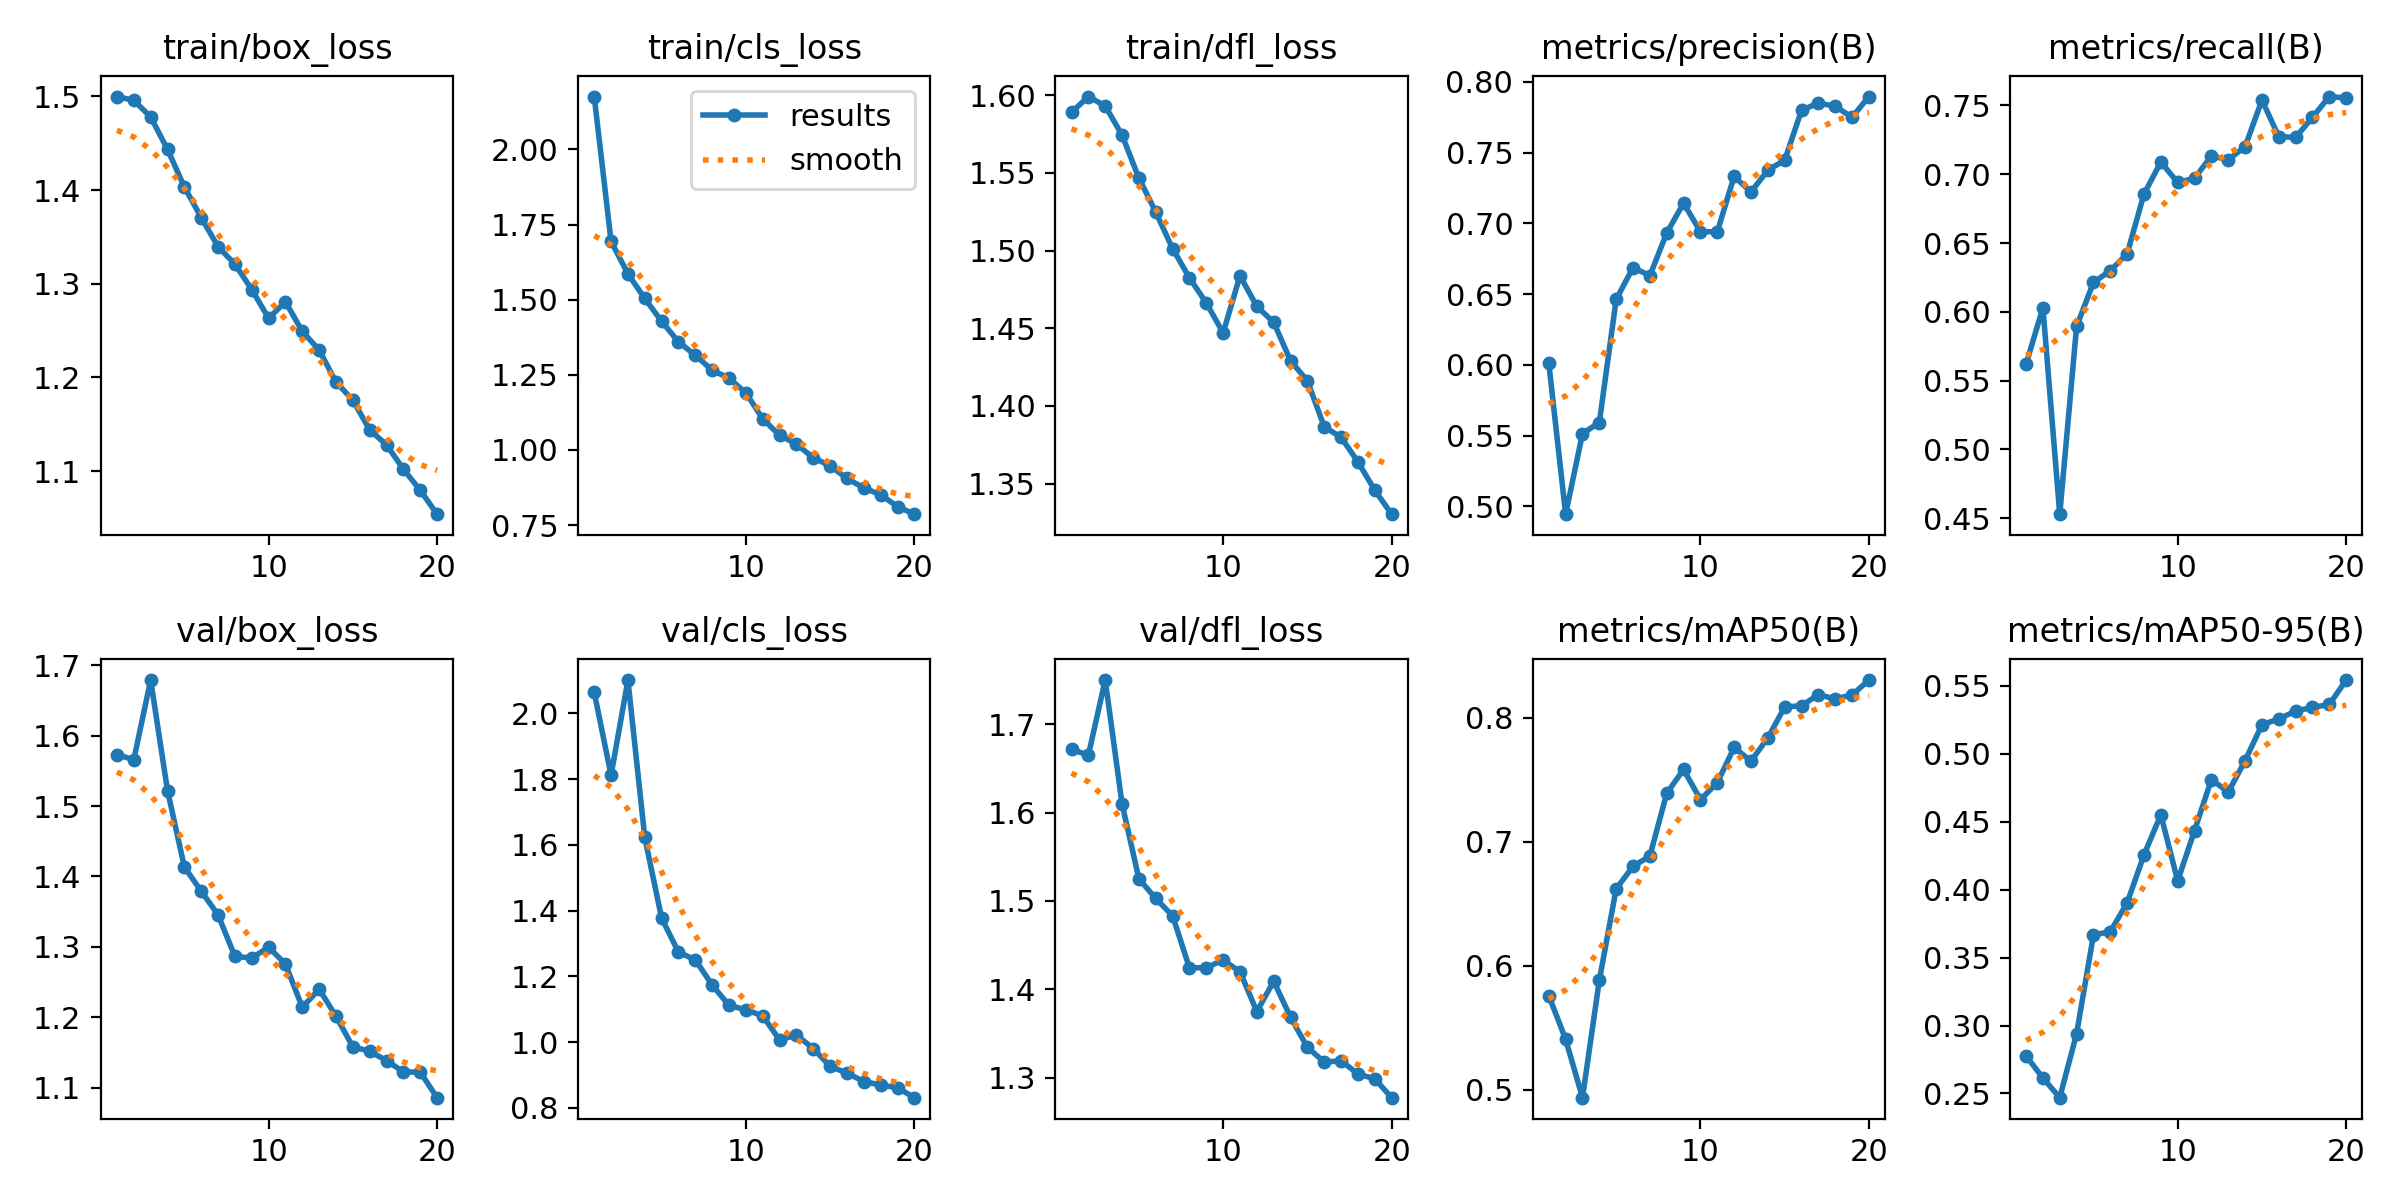

Data behind this chart, as committed beside it:
epoch, time, train/box_loss, train/cls_loss, train/dfl_loss, metrics/precision(B), metrics/recall(B), metrics/mAP50(B), metrics/mAP50-95(B), val/box_loss, val/cls_loss, val/dfl_loss, lr/pg0, lr/pg1, lr/pg2
1, 7017, 1.5, 2.176, 1.589, 0.6013, 0.562, 0.5761, 0.2776, 1.573, 2.064, 1.672, 0.000475, 0.000475, 0.000475
2, 13626, 1.496, 1.694, 1.599, 0.4945, 0.603, 0.5409, 0.2614, 1.566, 1.812, 1.665, 0.0009043, 0.0009043, 0.0009043
3, 19514, 1.478, 1.586, 1.593, 0.5514, 0.4529, 0.4938, 0.2469, 1.679, 2.102, 1.75, 0.001286, 0.001286, 0.001286
4, 25412, 1.443, 1.504, 1.574, 0.5593, 0.5894, 0.5885, 0.294, 1.522, 1.623, 1.61, 0.001217, 0.001217, 0.001217
5, 31895, 1.403, 1.428, 1.547, 0.6463, 0.6214, 0.6622, 0.3666, 1.414, 1.377, 1.525, 0.001146, 0.001146, 0.001146
6, 38328, 1.371, 1.36, 1.525, 0.6687, 0.6299, 0.6803, 0.3691, 1.379, 1.274, 1.503, 0.001075, 0.001075, 0.001075
7, 45005, 1.34, 1.315, 1.501, 0.663, 0.6423, 0.6886, 0.3903, 1.346, 1.25, 1.483, 0.001005, 0.001005, 0.001005
8, 51633, 1.321, 1.266, 1.482, 0.6932, 0.6856, 0.7392, 0.4257, 1.286, 1.174, 1.424, 0.0009339, 0.0009339, 0.0009339
9, 92611, 1.294, 1.238, 1.466, 0.7143, 0.7089, 0.7585, 0.4552, 1.284, 1.112, 1.424, 0.0008631, 0.0008631, 0.0008631
10, 98858, 1.263, 1.19, 1.447, 0.6942, 0.694, 0.7341, 0.4064, 1.3, 1.099, 1.433, 0.0007924, 0.0007924, 0.0007924
11, 105144, 1.281, 1.103, 1.484, 0.694, 0.6972, 0.7477, 0.4435, 1.276, 1.08, 1.42, 0.0007216, 0.0007216, 0.0007216
12, 110746, 1.249, 1.049, 1.464, 0.7332, 0.7133, 0.7762, 0.4811, 1.214, 1.007, 1.375, 0.0006509, 0.0006509, 0.0006509
13, 116499, 1.229, 1.019, 1.454, 0.7221, 0.7106, 0.7651, 0.4719, 1.24, 1.022, 1.409, 0.0005802, 0.0005802, 0.0005802
14, 121868, 1.195, 0.9738, 1.429, 0.7376, 0.72, 0.7839, 0.495, 1.201, 0.9805, 1.368, 0.0005094, 0.0005094, 0.0005094
15, 134026, 1.176, 0.9472, 1.416, 0.7446, 0.7539, 0.8088, 0.5214, 1.158, 0.9263, 1.334, 0.0004387, 0.0004387, 0.0004387
16, 140233, 1.144, 0.905, 1.387, 0.7799, 0.7274, 0.8099, 0.5257, 1.152, 0.906, 1.318, 0.000368, 0.000368, 0.000368
17, 146489, 1.128, 0.8736, 1.38, 0.7851, 0.7268, 0.8187, 0.5315, 1.139, 0.8801, 1.319, 0.0002972, 0.0002972, 0.0002972
18, 152463, 1.102, 0.8508, 1.364, 0.7827, 0.7415, 0.8154, 0.5342, 1.122, 0.8696, 1.304, 0.0002265, 0.0002265, 0.0002265
19, 158444, 1.08, 0.8114, 1.346, 0.775, 0.7565, 0.8186, 0.5364, 1.122, 0.8611, 1.299, 0.0001558, 0.0001558, 0.0001558
20, 164420, 1.054, 0.7862, 1.33, 0.7896, 0.7555, 0.8306, 0.5544, 1.086, 0.831, 1.277, 8.50255e-05, 8.50255e-05, 8.50255e-05
